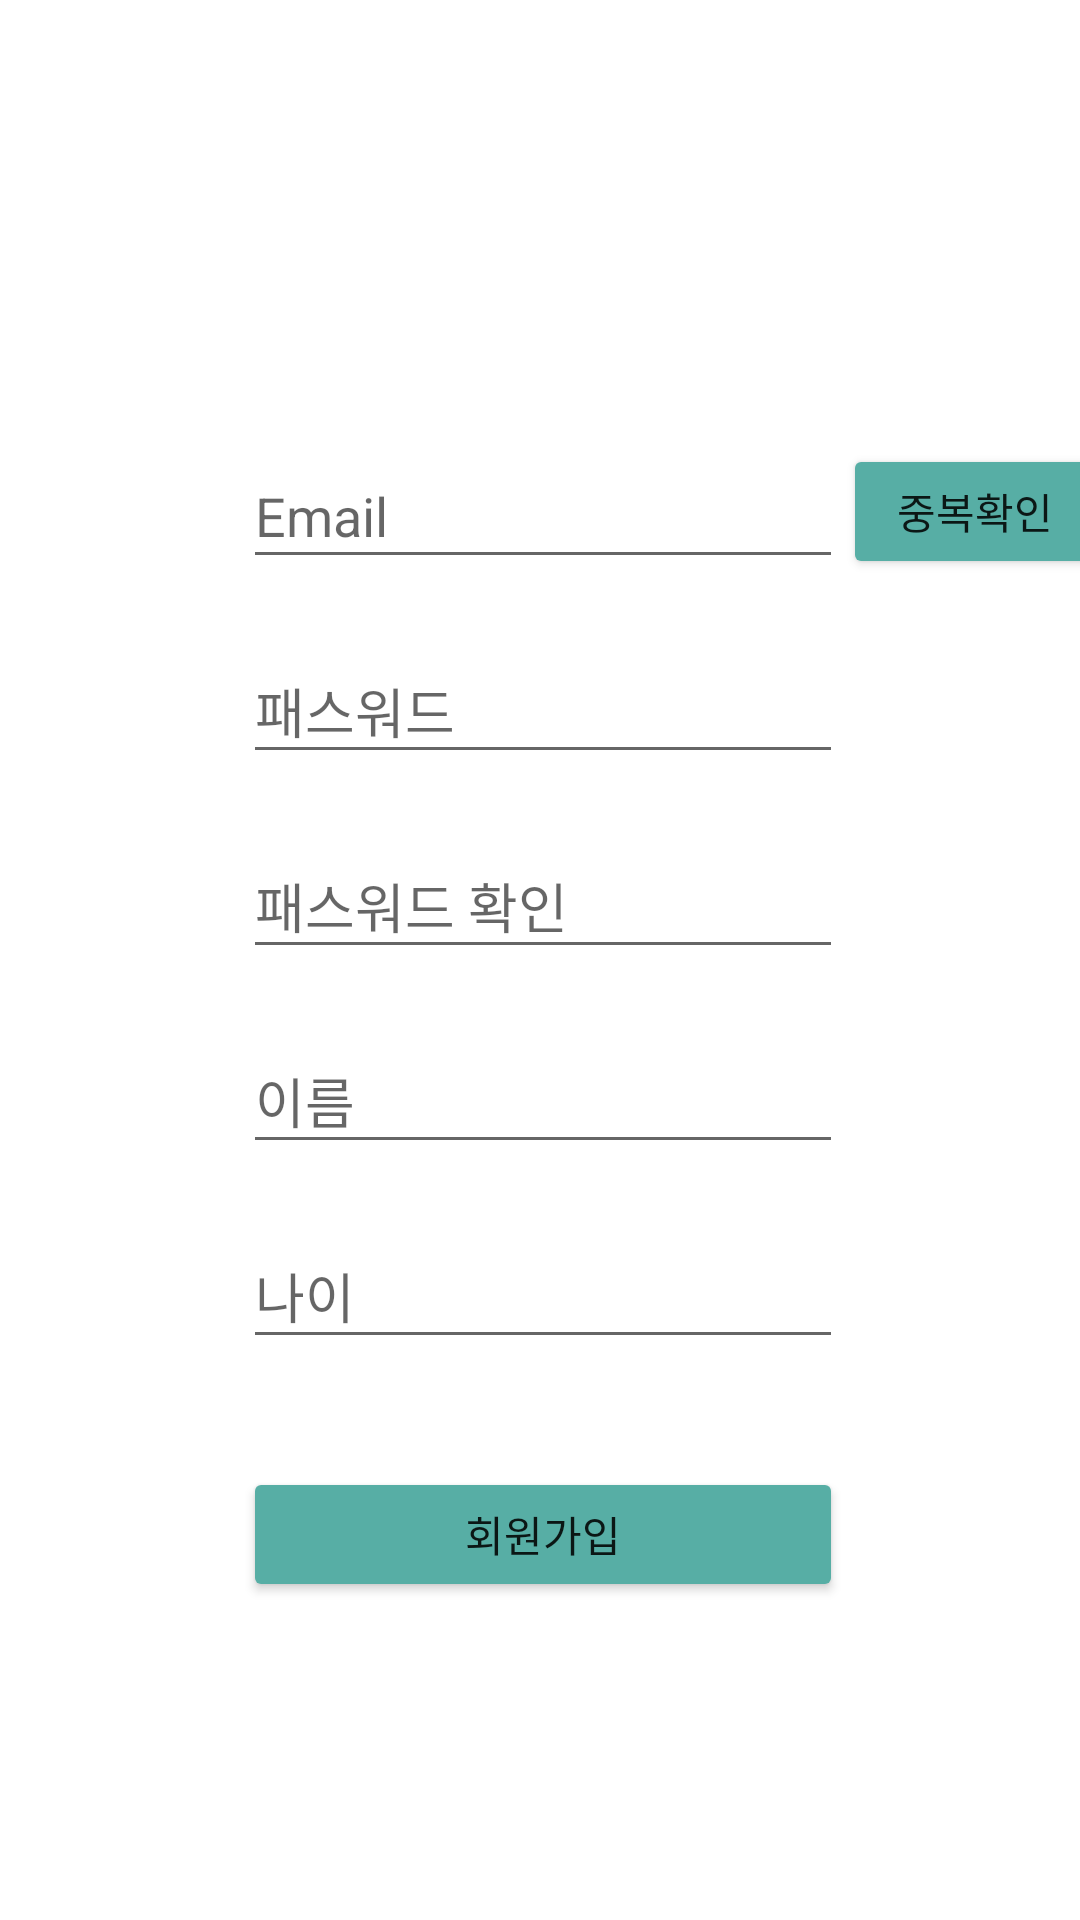

Layout XML and referenced resources for this Android screen:
<!-- AndroidManifest.xml: application theme Theme.InLove01 -->
<!-- res/layout/activity_sign_up.xml -->
<?xml version="1.0" encoding="utf-8"?>
<androidx.constraintlayout.widget.ConstraintLayout xmlns:android="http://schemas.android.com/apk/res/android"
    xmlns:app="http://schemas.android.com/apk/res-auto"
    xmlns:tools="http://schemas.android.com/tools"
    android:layout_width="match_parent"
    android:layout_height="match_parent"
    tools:context=".SignUp">
    <EditText
        android:id="@+id/et_id"
        android:layout_width="200dp"
        android:layout_height="45dp"
        android:layout_marginTop="148dp"
        android:ems="10"
        android:hint="Email"
        android:inputType="textPersonName"
        app:layout_constraintEnd_toEndOf="parent"
        app:layout_constraintHorizontal_bias="0.507"
        app:layout_constraintStart_toStartOf="parent"
        app:layout_constraintTop_toTopOf="parent" />

    <EditText
        android:id="@+id/et_pass"
        android:layout_width="200dp"
        android:layout_height="45dp"
        android:layout_marginTop="20dp"
        android:ems="10"
        android:hint="패스워드"
        android:inputType="textPersonName"
        app:layout_constraintEnd_toEndOf="@+id/et_id"
        app:layout_constraintStart_toStartOf="@+id/et_id"
        app:layout_constraintTop_toBottomOf="@+id/et_id" />
    <EditText
        android:id="@+id/et_passck"
        android:layout_width="200dp"
        android:layout_height="45dp"
        android:layout_marginTop="20dp"
        android:ems="10"
        android:hint="패스워드 확인"
        android:inputType="textPersonName"
        app:layout_constraintEnd_toEndOf="@+id/et_pass"
        app:layout_constraintStart_toStartOf="@+id/et_pass"
        app:layout_constraintTop_toBottomOf="@+id/et_pass" />

    <EditText
        android:id="@+id/et_name"
        android:layout_width="200dp"
        android:layout_height="45dp"
        android:layout_marginTop="20dp"
        android:ems="10"
        android:hint="이름"
        android:inputType="textPersonName"
        app:layout_constraintEnd_toEndOf="@+id/et_passck"
        app:layout_constraintStart_toStartOf="@+id/et_passck"
        app:layout_constraintTop_toBottomOf="@+id/et_passck" />

    <EditText
        android:id="@+id/et_age"
        android:layout_width="200dp"
        android:layout_height="45dp"
        android:layout_marginTop="20dp"
        android:ems="10"
        android:hint="나이"
        android:inputType="textPersonName"
        app:layout_constraintEnd_toEndOf="@+id/et_name"
        app:layout_constraintStart_toStartOf="@+id/et_name"
        app:layout_constraintTop_toBottomOf="@+id/et_name" />


    <Button
        android:id="@+id/btn_register"
        android:layout_width="200dp"
        android:layout_height="45dp"
        android:layout_marginTop="36dp"
        android:layout_marginEnd="104dp"
        android:backgroundTint="#57AEA5"

        android:text="회원가입"
        app:layout_constraintEnd_toEndOf="@+id/et_age"
        app:layout_constraintHorizontal_bias="0.0"
        app:layout_constraintStart_toStartOf="@+id/et_age"
        app:layout_constraintTop_toBottomOf="@+id/et_age" />

    <Button
        android:id="@+id/validateButton"
        android:layout_width="wrap_content"
        android:layout_height="45dp"
        android:layout_marginTop="148dp"
        android:backgroundTint="#57AEA5"
        android:text="중복확인"
        app:layout_constraintEnd_toEndOf="parent"
        app:layout_constraintHorizontal_bias="0.0"
        app:layout_constraintStart_toEndOf="@+id/et_id"
        app:layout_constraintTop_toTopOf="parent" />

</androidx.constraintlayout.widget.ConstraintLayout>
<!-- resources referenced by this layout -->
<resources>
  <style name="Theme.InLove01" parent="Theme.MaterialComponents.DayNight.DarkActionBar">
          <item name="windowNoTitle">true</item>
          
          <item name="colorPrimary">@color/purple_500</item>
          <item name="colorPrimaryVariant">@color/purple_700</item>
          <item name="colorOnPrimary">@color/white</item>
          
          <item name="colorSecondary">@color/teal_200</item>
          <item name="colorSecondaryVariant">@color/teal_700</item>
          <item name="colorOnSecondary">@color/black</item>
          
          <item name="android:statusBarColor" tools:targetApi="l">?attr/colorPrimaryVariant</item>
          
      </style>
  <!-- not gathered from this repository: default colours our renderer supplied (Android Studio template values) -->
  <color name="purple_500">#FF6200EE</color>
  <color name="purple_700">#FF3700B3</color>
  <color name="teal_200">#FF03DAC5</color>
  <color name="teal_700">#FF018786</color>
  <color name="black">#FF000000</color>
  <color name="white">#FFFFFFFF</color>
</resources>
